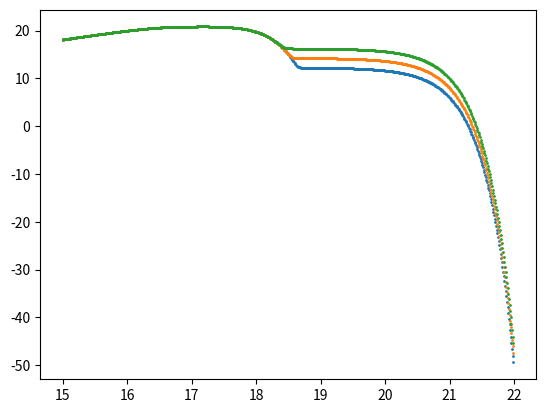
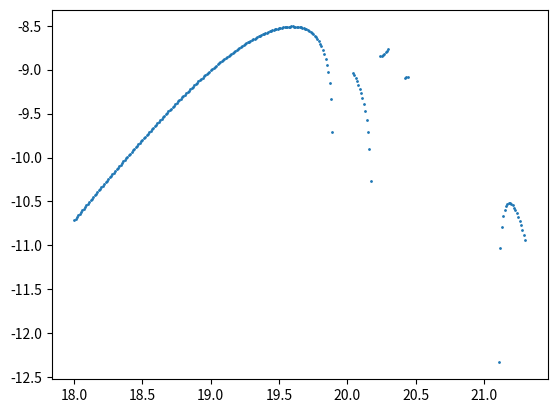

Write the Python code that produced these figures, in order.
import numpy as np
import matplotlib.pyplot as plt
from scipy.integrate import quad


#Constants/Given
Msun = 2 * 10**33 #in g
MBH = 10 * Msun #in g
G = 6.674 * 10**-8 #cgs
c = 3 * 10**10 #cm/s
rin = 20 * G * MBH/c**2 #cgs
rout = 1000 * G * MBH/c**2 #cgs
mp = 1.673 * 10**-24 #cgs
sigmat = 6.652 * 10**-25 #cgs - Thomson
sigmab = 5.6704 * 10**-5 #cgs - SB
eta = 0.01 #accretion efficiency
h = 6.6261 * 10**-27 #cgs <- normal PC
hred = 1.0546 * 10**-27 #cgs <- reduced PC
k = 1.3087 * 10**-16 #cgs
#Eddington shit <- accretion rate, might be useful later lol
Ledd = (4 * np.pi * G * MBH * mp * c)/sigmat
Maccedd = Ledd/(eta * c**2)
const = ((G * MBH)/(8 * np.pi * sigmab) * Maccedd)**0.25 #testing purposes
#Frequency
v = np.arange(15,22,0.01,dtype=float) #this is in logarithmic, remember to convert lol
#leave dtype - required, otherwise overflows
#third number can be reduced/increased to improve/lower the precision
'''


Here starts endless pain and suffering, change my mind


'''
def Temp(r):
    const = ((G * MBH)/(8 * np.pi * sigmab) * Maccedd)**0.25
    return const * 1/r**(0.75)


def bbr(r, v):
    black_body = (2*h*v**3)/c**2 * 1/(np.exp((h*v)/(k*Temp(r))) - 1)
    return 2*np.pi*r*black_body



#Spectrum time - normal



Lum = np.zeros(v.shape)
for freq in enumerate(v):
    throwaway = quad(bbr, rin, rout, args=(10**freq[1]))
    Lum[freq[0]] = throwaway[0]

    #print(F[freq[0]]) <- testing lol




#Spectrum time - bremsstrahlung
#Constants/given
Tcor = 3.481 * 10**9 #in K <- corona
tau = np.array([0.01, 0.1, 1])
Z = 1 #charge
gff = 1.2 #dont question this

#Spectrum
Brems = np.zeros(v.shape)
ne = np.zeros(tau.shape)
for t in enumerate(tau):
    #print(t[0]) <- for testing
    ne[t[0]] = t[1]/(sigmat*rout) #Electron density // Bremsstrahlung assumed at Rout - confirmed to be fine
    for freq in enumerate(v):
        Brems[freq[0]] = 6.8 * 10**-38 * Z**2 * ne[t[0]]**2 * Tcor**-0.5 * gff * np.exp(-(h*10**freq[1])/(k*Tcor)) 
    FinalFlux = Lum + Brems * 4/3 * np.pi * rout**3 
    plt.scatter(v, np.log10(FinalFlux), s=1)
    




'''

Oh God, help

'''


#Compton scattering
#Assuming corona is electron based, cause why not
#Constants/given
me = 9.1094*10**-28 #g <- no longer needed
#Electron velocity
# I dont think this is needed anymore // gamma = np.arange(1, 3, 0.0001, dtype=float)

def maxwell(y): #Maxwell distribution
    return 4*np.pi*c**3 * (me/(2*np.pi*k*Tcor))**1.5 * np.sqrt(1 - 1/y**2) * 1/y**3 * np.exp(-(y*me*c**2)/(k*Tcor))

#f = np.zeros(gamma.shape)
#for y in enumerate(gamma):
#    f[y[0]] = maxwell(y[1]) #not used rn, will figure it out on the weekend (hopefully)





#Defining quad functions here
def photflux(number): #returns flux at Rout
    return Lum[number]/(4*np.pi*rout**2) 

def nphot(en, number): #returns number of photons of given energy (v) at given distance (I assumed rout)
    return photflux(number)/(h*en) * 1/c 

def electdist(): #//////////////////////// TESTING PURPOSES <- ALL ELECTRONS HAVE CONSTANT ENERGY EQUAL TO THE THERMAL ENERGY // Will change later to Maxwell distribution defined above
    return k*Tcor

def x(en, en1, y): #definition of x in Fc(x) - lecture
    return en1/(4*y**2 * en) 

def Fc(en, en1, y): #Fc(x) in gamma integral
    return 1 + x(en, en1, y) - 2*x(en, en1, y)**2 + 2*x(en, en1, y)*np.log(x(en, en1, y))


#Quads themselves
def quadoverv(en, en1, number): #frequency/energy integral
    throwawaygamma = quad(quadovergamma, 1, 3, args=(en,en1))
    return nphot(en, number)/en * throwawaygamma[0]

def quadovergamma(y, en, en1): #gamma integral
    return Fc(en, en1, y) * electdist()/y**2


v1 = np.arange(18, 25, 0.01, dtype=float) #epsilon1 from lecture for those interested // REALLY IMPORTANT - v.shape and v1.shape must be the same <- otherwise will fail quite badly // 
#no clue how to fix right now, maybe someone else can?

emissivity = np.zeros(v1.shape) #This is what we wanna end up with
for freq in enumerate(v1):
    throwawayv = quad(quadoverv, 10**15, 10**22, args=(10**freq[1], freq[0]))
    emissivity[freq[0]] = throwawayv[0]

plt.figure("Emissivity")
plt.scatter(v1, np.log10(emissivity), s=1)



plt.show()


